Image classification data set "roi_masks" (Edgar-Del/brain_watermark on GitHub). Class labels (4): glioma, meningioma, no tumor, pituitary tumor.

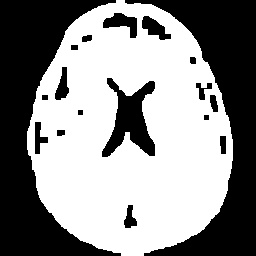
Label: no tumor

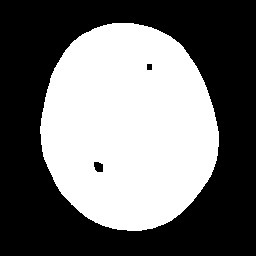
Label: glioma

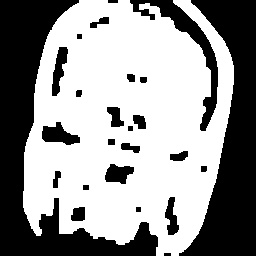
Label: pituitary tumor

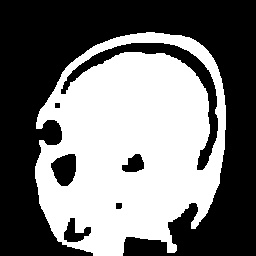
Label: meningioma

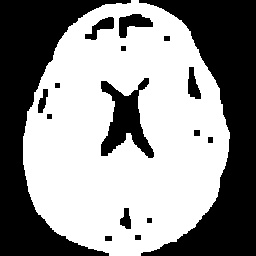
Label: no tumor

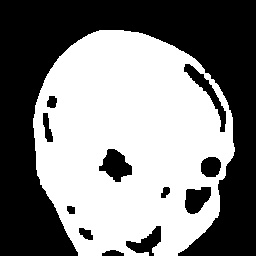
Label: glioma
